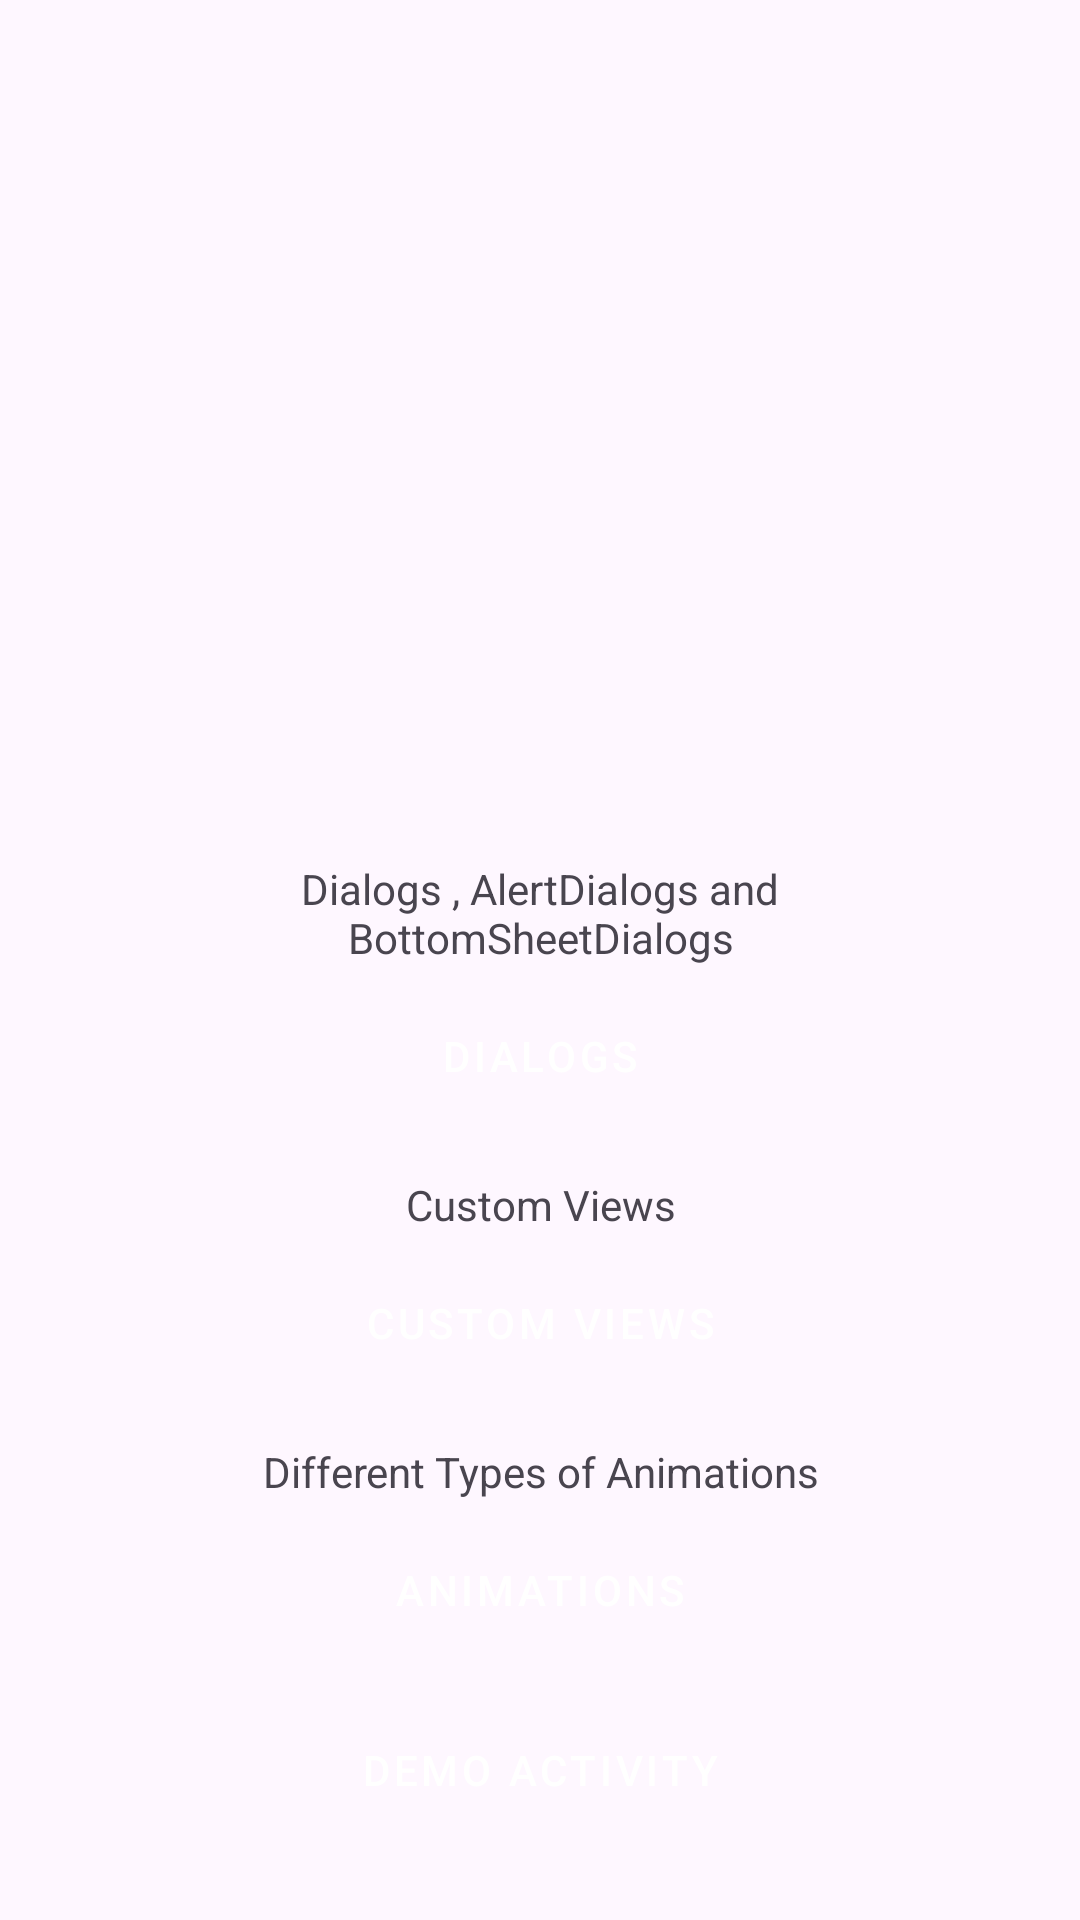

Reconstruct the res/layout file that produces this screen, plus the resources it refers to.
<!-- AndroidManifest.xml: activity theme Theme.AndroidUtilsKotlinJava -->
<!-- res/layout/activity_main.xml -->
<?xml version="1.0" encoding="utf-8"?>
<androidx.core.widget.NestedScrollView
    xmlns:android="http://schemas.android.com/apk/res/android"
    xmlns:app="http://schemas.android.com/apk/res-auto"
    xmlns:tools="http://schemas.android.com/tools"
    android:layout_width="match_parent"
    android:layout_height="match_parent"
    android:fitsSystemWindows="true"
    tools:context=".activities.MainActivity">




    <androidx.appcompat.widget.LinearLayoutCompat
        android:layout_width="match_parent"
        android:layout_height="match_parent"
        android:orientation="vertical"
        android:layout_gravity="bottom"
        android:layout_marginTop="@dimen/margin_20dp"
        android:paddingBottom="@dimen/margin_20dp"
        >

        <TextView
            style="@style/SampleTextView"
            android:text="@string/dialogsdesc"
            />

        <Button
            android:id="@+id/btnDialogs"
            android:text="@string/dialogs"
            style="@style/SampleButton"
            />

        <TextView
            style="@style/SampleTextView"
            android:text="@string/customviewsdesc"
            />


        <Button
            android:id="@+id/btnCustomViews"
            style="@style/SampleButton"
            android:text="@string/customviews"
            />

        <TextView
            style="@style/SampleTextView"
            android:text="@string/animationsdesc"
            />


        <Button
            android:id="@+id/btnAnimations"
            style="@style/SampleButton"
            android:text="@string/animations"
            />

        <Button
            android:id="@+id/btnDemoActivity"
            style="@style/SampleButton"
            android:text="@string/demoactivity"
            />







    </androidx.appcompat.widget.LinearLayoutCompat>



</androidx.core.widget.NestedScrollView>
<!-- resources referenced by this layout -->
<resources>
  <dimen name="margin_20dp">20dp</dimen>
  <string name="animations">Animations</string>
  <string name="animationsdesc">Different Types of Animations</string>
  <string name="customviews">Custom Views</string>
  <string name="customviewsdesc">Custom Views</string>
  <string name="demoactivity">Demo Activity</string>
  <string name="dialogs">Dialogs</string>
  <string name="dialogsdesc">Dialogs , AlertDialogs and BottomSheetDialogs</string>
  <style name="SampleButton" parent="Widget.MaterialComponents.Button.UnelevatedButton">
          <item name="android:layout_width">match_parent</item>
          <item name="android:layout_height">@dimen/buttons_height</item>
          <item name="android:layout_marginHorizontal" tools:targetApi="o">@dimen/buttons_margin_horizontal</item>
      </style>
  <style name="SampleTextView" parent="Widget.MaterialComponents.TextView">
          <item name="android:layout_width">match_parent</item>
          <item name="android:layout_height">wrap_content</item>
          <item name="android:layout_marginTop">@dimen/buttons_margin_top</item>
          <item name="android:layout_marginHorizontal" tools:targetApi="o">@dimen/buttons_margin_horizontal</item>
          <item name="android:gravity">center</item>
      </style>
  <style name="Theme.AndroidUtilsKotlinJava" parent="Base.Theme.AndroidUtilsKotlinJava" />
  <dimen name="buttons_height">60dp</dimen>
  <dimen name="buttons_margin_horizontal">40dp</dimen>
  <dimen name="buttons_margin_top">10dp</dimen>
  <style name="Base.Theme.AndroidUtilsKotlinJava" parent="Theme.Material3.Light.NoActionBar">
          
          
  
  
  
      </style>
</resources>
